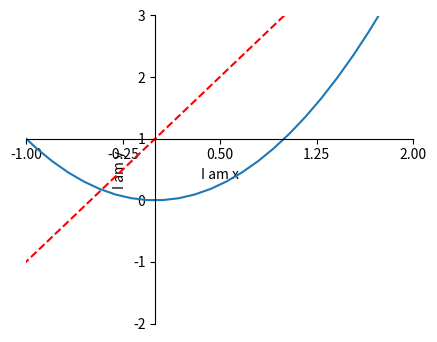

Write the Python code that produced this figure.
from matplotlib import  pyplot as plt
import numpy as np
'''
控制坐标值,修改标签值
'''
x = np.linspace(-3,3,50)
y1 = 2*x + 1
y2 = x**2
#创建第一幅图
plt.figure(num=2,figsize=(5,4))
plt.plot(x,y1,color='red',linestyle='--')
plt.plot(x,y2)

# 设置坐标值的范围
plt.xlim((-1,2)) #默认间隔有10个
plt.ylim((-2,3))
# 设置x，y轴的坐标标签
plt.xlabel('I am x')
plt.ylabel('I am y')
# 修改坐标轴中的小标签，ticks
new_ticks = np.linspace(-1,2,5)
plt.xticks(new_ticks) #从-1到2，5个间隔
# 将y轴数字，替换为字符
# plt.yticks([-2,-1.8,1,1.22,3,],
#            ['$相当差$',r'$\alpha\ \mu$','normal','good','very good']) # 用$包含的是数学字体，r表示正则表达的形式

# 修改坐标值的位置,gca = 'get current axis'
ax = plt.gca()
# 坐标轴，spines为figure四周的边框
ax.spines['right'].set_color('none')#右边框消失
ax.spines['top'].set_color('none')  #顶边框消失
ax.xaxis.set_ticks_position('bottom')   #设置x轴的ticks为left边框
ax.yaxis.set_ticks_position('left')
ax.spines['bottom'].set_position(('data',1))   #设置x轴（底边框）位于y轴的1
ax.spines['left'].set_position(('data',0))      #设置y轴（底边框）位于x轴的0
#显示图片
plt.show()